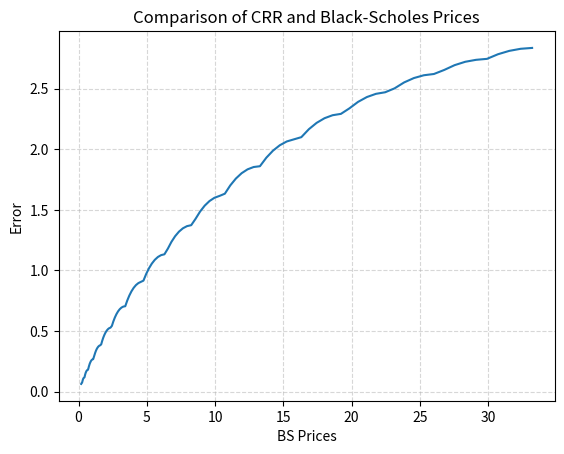

Reproduce this figure in Python.
import math
import numpy as np
import matplotlib.pyplot as plt
from scipy.stats import norm


#Computes the stock price matrix in the CRR model
def CRR_stock(S_0, r, sigma, T, M):

    delta_t = T / M # Time step
    beta = 0.5 * (math.exp(-r * delta_t) + math.exp((r + sigma**2) * delta_t)) # Beta value for the CRR model 
    u = beta + math.sqrt(math.pow(beta,2) - 1) # Up factor
    d = 1/u
    #d = beta - math.sqrt(math.pow(beta,2) - 1) # Down factor

    #Generating an empty matrix for the stock prices
    S = np.empty((M+1, M+1)) 

    #Computing and inputting stock prices into the matrix 'S'
    for i in range(M+1): # i represents the time step
        for j in range(i+1): # j represents the number of up movements
            S[j, i] = S_0 * (u ** j) * (d ** (i - j)) # Stock price at time i and j up movements

    return S


#Computes the price of a European call option using the CRR model
def CRR_EuCall(S_0, r, sigma, T, M, K): 

    delta_t = T / M
    beta = 0.5 * (math.exp(-r * delta_t) + math.exp((r + sigma**2) * delta_t))
    u = beta + math.sqrt(math.pow(beta,2) - 1)
    d = beta - math.sqrt(math.pow(beta,2) - 1)
    q = (math.exp(r * delta_t) - d) / (u - d) # Risk Neutral Probability 

    S = CRR_stock(S_0, r, sigma, T, M) # Stock price matrix

    #Computing option prices at maturity
    V = np.maximum(0, S - K) 

    #Backward induction to compute option prices at t=0
    for i in range(M-1, -1, -1): 
        for j in range(i+1): 
            V[j, i] = math.exp(-r * delta_t) * (q * V[j, i+1] + (1 - q) * V[j+1, i+1]) 

    return V[0, 0]


#Computes the price of a European call option using the Black-Scholes model
def BlackScholes_EuCall(t, S_t, r, sigma, T, K_values):

    d1 = (math.log(S_t / K_values) + (r + (sigma ** 2) / 2) * (T - t)) / (sigma * math.sqrt(T - t))
    d2 = d1 - sigma * math.sqrt(T - t)
    V_0 = S_t * norm.cdf(d1) - K_values * math.exp(-r * (T - t)) * norm.cdf(d2)
    return V_0

#Parameters
S_0 = 100
r = 0.03
sigma = 0.3
T = 1
M = 100
K_values = range(70, 201)


Stock_price = CRR_stock(S_0, r, sigma, T, M)
print('Stock Prices:', Stock_price)

# Computing option prices using CRR model
CRR_prices = [CRR_EuCall(S_0, r, sigma, T, M, K) for K in K_values]

# Computing option prices using Black-Scholes model
BS_prices = [BlackScholes_EuCall(0, S_0, r, sigma, T, K) for K in K_values]

print('CRR Prices:', CRR_prices)
print('BS Prices:', BS_prices)

#Convert the lists of prices to NumPy arrays
CRR_prices_np = np.array(CRR_prices)
BS_prices_np = np.array(BS_prices)

#Calculate errors
errors_np = np.abs(CRR_prices_np - BS_prices_np)
print('Errors:', errors_np)

#Plotting
plt.plot(BS_prices_np, errors_np)
plt.title('Comparison of CRR and Black-Scholes Prices')
plt.xlabel('BS Prices')
plt.ylabel('Error')
plt.grid(True, linestyle='--', alpha=0.5) 
plt.show()
